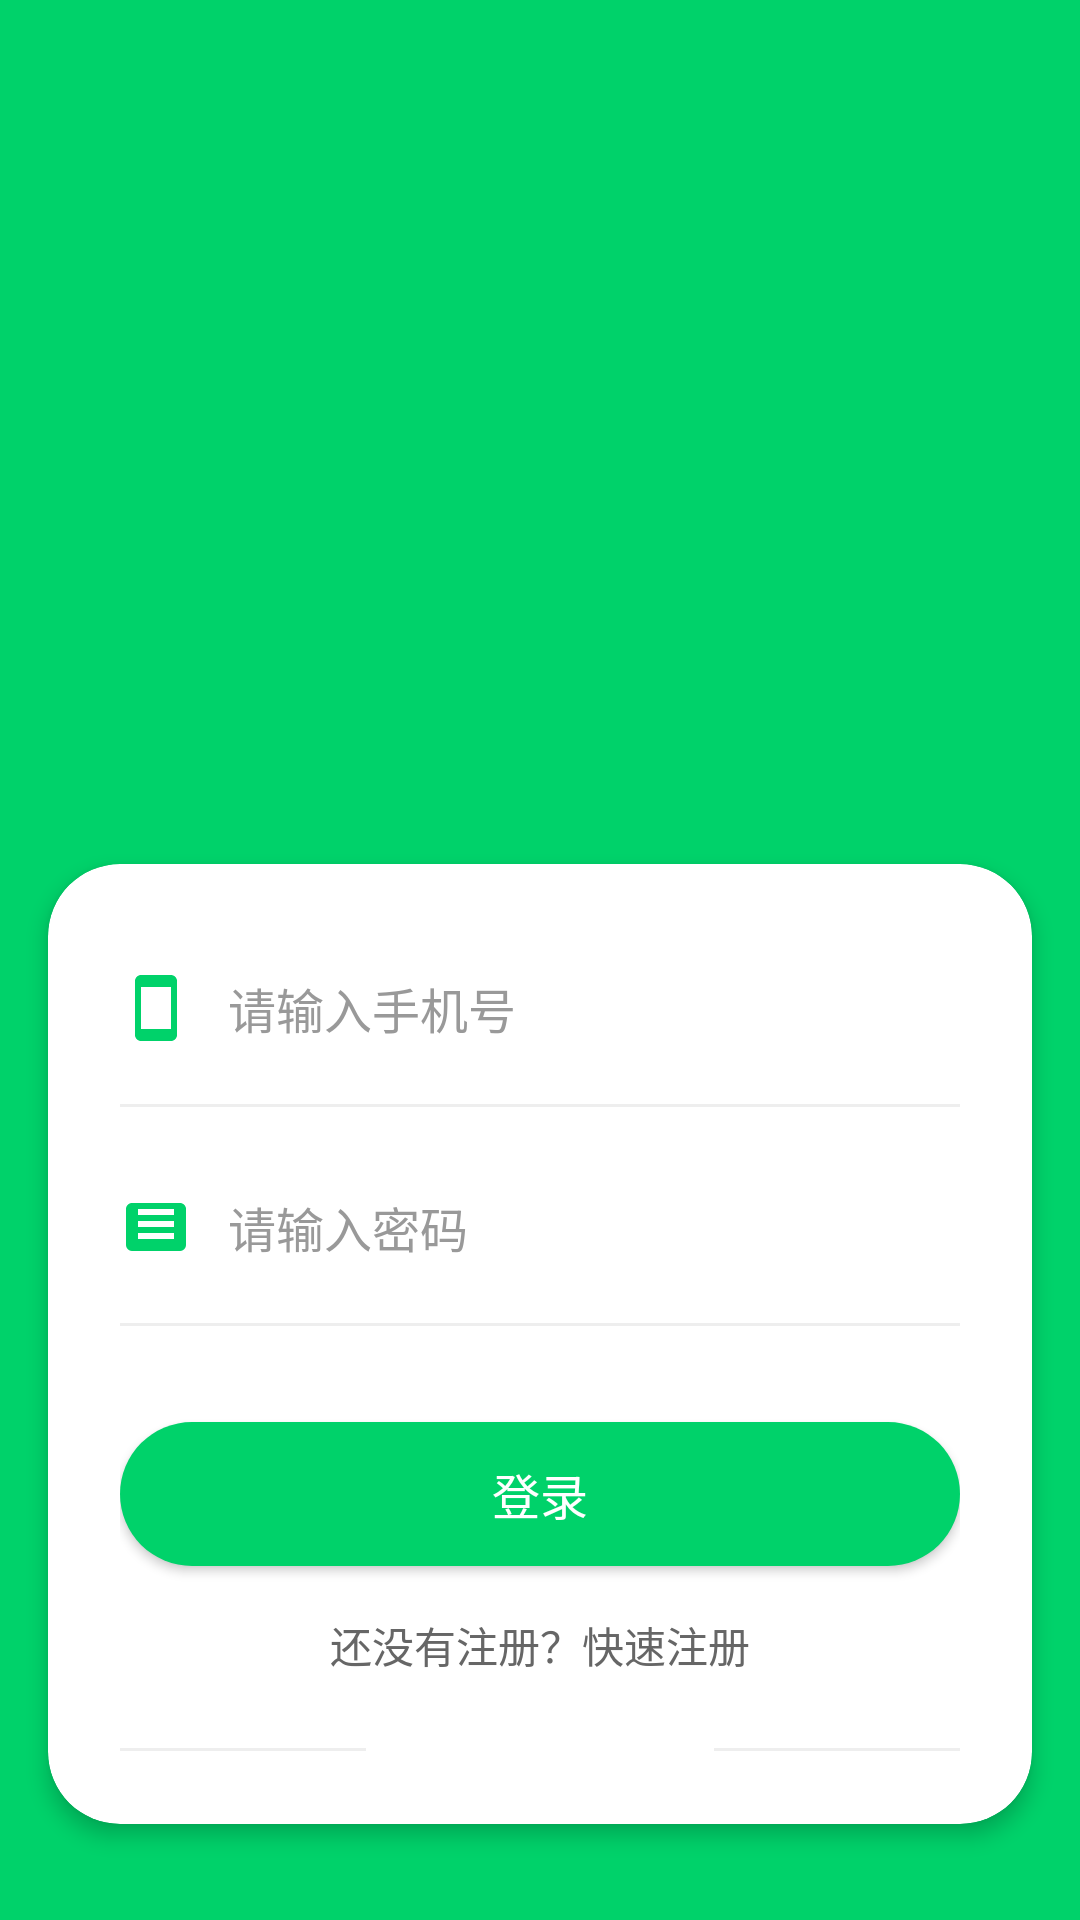

Here is an Android app screen rendered from its layout file. Give the layout XML and the strings, colors and styles it references.
<!-- AndroidManifest.xml: application theme Theme.MyShipingJiance -->
<!-- res/layout/activity_login.xml -->
<?xml version="1.0" encoding="utf-8"?>

<androidx.constraintlayout.widget.ConstraintLayout xmlns:android="http://schemas.android.com/apk/res/android"
    xmlns:app="http://schemas.android.com/apk/res-auto"
    android:layout_width="match_parent"
    android:layout_height="match_parent"
    android:background="#00D26A">

    
    <ImageView
        android:id="@+id/iv_banner"
        android:layout_width="match_parent"
        android:layout_height="240dp"
        android:src="@drawable/ic_login_banner"
        android:scaleType="fitCenter"
        android:layout_marginTop="32dp"
        app:layout_constraintTop_toTopOf="parent"/>

    
    <androidx.cardview.widget.CardView
        android:layout_width="match_parent"
        android:layout_height="0dp"
        android:layout_marginHorizontal="16dp"
        android:layout_marginTop="16dp"
        app:cardCornerRadius="24dp"
        app:cardElevation="4dp"
        app:layout_constraintTop_toBottomOf="@id/iv_banner"
        app:layout_constraintBottom_toBottomOf="parent"
        android:layout_marginBottom="32dp">

        <LinearLayout
            android:layout_width="match_parent"
            android:layout_height="wrap_content"
            android:orientation="vertical"
            android:padding="24dp">

            
            <LinearLayout
                android:layout_width="match_parent"
                android:layout_height="48dp"
                android:orientation="horizontal"
                android:gravity="center_vertical">

                <ImageView
                    android:layout_width="24dp"
                    android:layout_height="24dp"
                    android:src="@drawable/ic_phone"
                    app:tint="#00D26A"/>

                <EditText
                    android:id="@+id/et_phone"
                    android:layout_width="0dp"
                    android:layout_height="match_parent"
                    android:layout_weight="1"
                    android:hint="请输入手机号"
                    android:background="@null"
                    android:textSize="16sp"
                    android:textColorHint="#999999"
                    android:paddingStart="12dp"
                    android:inputType="phone"/>
            </LinearLayout>

            <View
                android:layout_width="match_parent"
                android:layout_height="1dp"
                android:background="#EEEEEE"
                android:layout_marginTop="8dp"/>

            
            <LinearLayout
                android:layout_width="match_parent"
                android:layout_height="48dp"
                android:orientation="horizontal"
                android:gravity="center_vertical"
                android:layout_marginTop="16dp">

                <ImageView
                    android:layout_width="24dp"
                    android:layout_height="24dp"
                    android:src="@drawable/ic_code"
                    app:tint="#00D26A"/>

                <EditText
                    android:id="@+id/et_code"
                    android:layout_width="0dp"
                    android:layout_height="match_parent"
                    android:layout_weight="1"
                    android:hint="请输入密码"
                    android:background="@null"
                    android:textSize="16sp"
                    android:textColorHint="#999999"
                    android:paddingStart="12dp"
                    android:inputType="number"/>

            </LinearLayout>

            <View
                android:layout_width="match_parent"
                android:layout_height="1dp"
                android:background="#EEEEEE"
                android:layout_marginTop="8dp"/>

            
            <Button
                android:id="@+id/btn_login"
                android:layout_width="match_parent"
                android:layout_height="48dp"
                android:text="登录"
                android:textColor="#FFFFFF"
                android:textSize="16sp"
                android:background="@drawable/btn_green_round"
                android:layout_marginTop="32dp"/>

            
            <TextView
                android:id="@+id/tv_register"
                android:layout_width="wrap_content"
                android:layout_height="wrap_content"
                android:text="还没有注册？快速注册"
                android:textColor="#666666"
                android:textSize="14sp"
                android:layout_gravity="center_horizontal"
                android:layout_marginTop="16dp"/>

            
            <LinearLayout
                android:layout_width="match_parent"
                android:layout_height="wrap_content"
                android:orientation="horizontal"
                android:gravity="center_vertical"
                android:layout_marginTop="24dp">

                <View
                    android:layout_width="0dp"
                    android:layout_height="1dp"
                    android:layout_weight="1"
                    android:background="#EEEEEE"/>

                <TextView
                    android:layout_width="wrap_content"
                    android:layout_height="wrap_content"
                    android:text="第三方软件登录"
                    android:textColor="#999999"
                    android:textSize="12sp"
                    android:layout_marginHorizontal="16dp"/>

                <View
                    android:layout_width="0dp"
                    android:layout_height="1dp"
                    android:layout_weight="1"
                    android:background="#EEEEEE"/>
            </LinearLayout>

            
            <LinearLayout
                android:layout_width="wrap_content"
                android:layout_height="wrap_content"
                android:orientation="horizontal"
                android:layout_gravity="center_horizontal"
                android:layout_marginTop="16dp">

                <ImageView
                    android:layout_width="40dp"
                    android:layout_height="40dp"
                    android:src="@drawable/ic_qq"
                    android:background="@drawable/bg_circle_green"
                    android:padding="8dp"
                    android:layout_marginEnd="24dp"/>

                <ImageView
                    android:layout_width="40dp"
                    android:layout_height="40dp"
                    android:src="@drawable/ic_wechat"
                    android:background="@drawable/bg_circle_green"
                    android:padding="8dp"
                    android:layout_marginEnd="24dp"/>

                <ImageView
                    android:layout_width="40dp"
                    android:layout_height="40dp"
                    android:src="@drawable/ic_weibo"
                    android:background="@drawable/bg_circle_green"
                    android:padding="8dp"/>
            </LinearLayout>
        </LinearLayout>
    </androidx.cardview.widget.CardView>
</androidx.constraintlayout.widget.ConstraintLayout>
<!-- resources referenced by this layout -->
<resources>
  <!-- drawable bg_circle_green (drawable) -->
  <?xml version="1.0" encoding="utf-8"?>
  
  <shape xmlns:android="http://schemas.android.com/apk/res/android"
      android:shape="oval">
      <solid android:color="#00D26A" />
  </shape>
  <!-- drawable btn_green_round (drawable) -->
  <?xml version="1.0" encoding="utf-8"?>
  
  <shape xmlns:android="http://schemas.android.com/apk/res/android"
      android:shape="rectangle">
      <corners android:radius="24dp" />
      <solid android:color="#00D26A" />
  </shape>
  <!-- drawable ic_code (drawable) -->
  <?xml version="1.0" encoding="utf-8"?>
  
  <vector xmlns:android="http://schemas.android.com/apk/res/android"
      android:width="24dp"
      android:height="24dp"
      android:viewportWidth="24"
      android:viewportHeight="24">
      <path
          android:fillColor="#000000"
          android:pathData="M18,8H6V6H18M18,12H6V10H18M18,16H6V14H18M20,4H4C2.89,4 2,4.89 2,6V18A2,2 0 0,0 4,20H20A2,2 0 0,0 22,18V6C22,4.89 21.1,4 20,4Z"/>
  </vector>
  <!-- drawable ic_phone (drawable) -->
  <?xml version="1.0" encoding="utf-8"?>
  
  <vector xmlns:android="http://schemas.android.com/apk/res/android"
      android:width="24dp"
      android:height="24dp"
      android:viewportWidth="24"
      android:viewportHeight="24">
      <path
          android:fillColor="#000000"
          android:pathData="M17,1.01L7,1C5.9,1 5,1.9 5,3v18c0,1.1 0.9,2 2,2h10c1.1,0 2,-0.9 2,-2V3C19,1.9 18.1,1.01 17,1.01zM17,19H7V5h10V19z"/>
  </vector>
  <!-- drawable ic_qq (drawable) -->
  <?xml version="1.0" encoding="utf-8"?>
  
  <vector xmlns:android="http://schemas.android.com/apk/res/android"
      android:width="24dp"
      android:height="24dp"
      android:viewportWidth="24"
      android:viewportHeight="24">
      <path
          android:fillColor="#FFFFFF"
          android:pathData="M19.9,10.1C19.2,5.8 15.9,2.5 12,2.5S4.8,5.8 4.1,10.1c-0.1,0.5 -0.1,1.1 0,1.6c0.1,0.5 0.2,1 0.4,1.5c0.2,0.5 0.5,1 0.8,1.4c0.3,0.4 0.7,0.8 1.1,1.1c0.4,0.3 0.9,0.6 1.4,0.8c0.5,0.2 1,0.3 1.5,0.4c0.5,0.1 1.1,0.1 1.6,0c0.5,-0.1 1,-0.2 1.5,-0.4c0.5,-0.2 0.9,-0.5 1.3,-0.8c0.4,-0.3 0.8,-0.7 1.1,-1.1c0.3,-0.4 0.6,-0.9 0.8,-1.4c0.2,-0.5 0.3,-1 0.4,-1.5C20,11.2 20,10.6 19.9,10.1zM12,15.5c-2.5,0 -4.5,-2 -4.5,-4.5s2,-4.5 4.5,-4.5s4.5,2 4.5,4.5S14.5,15.5 12,15.5z"/>
  </vector>
  <!-- drawable ic_wechat (drawable) -->
  <?xml version="1.0" encoding="utf-8"?>
  
  <vector xmlns:android="http://schemas.android.com/apk/res/android"
      android:width="24dp"
      android:height="24dp"
      android:viewportWidth="24"
      android:viewportHeight="24">
      <path
          android:fillColor="#FFFFFF"
          android:pathData="M9.5,4C5.36,4 2,6.69 2,10C2,11.89 3.08,13.56 4.78,14.66L4,17L6.5,15.5C7.39,15.81 8.37,16 9.41,16C9.15,15.37 9,14.7 9,14C9,10.69 12.13,8 16,8C16.19,8 16.38,8 16.56,8.03C15.54,5.69 12.78,4 9.5,4M16,9C12.69,9 10,11.24 10,14C10,16.76 12.69,19 16,19C16.67,19 17.31,18.92 17.91,18.75L20,20L19.38,18.13C20.95,17.22 22,15.71 22,14C22,11.24 19.31,9 16,9Z"/>
  </vector>
  <style name="Theme.MyShipingJiance" parent="Theme.MaterialComponents.DayNight.NoActionBar">
          
          <item name="colorPrimary">@color/colorPrimary</item>
          <item name="colorPrimaryVariant">@color/colorPrimaryDark</item>
          <item name="colorOnPrimary">@color/white</item>
          
          <item name="colorSecondary">@color/colorAccent</item>
          <item name="colorSecondaryVariant">@color/colorAccent</item>
          <item name="colorOnSecondary">@color/black</item>
          
          <item name="android:statusBarColor">@color/white</item>
          <item name="android:windowLightStatusBar">true</item>
          
          <item name="android:navigationBarColor">@color/white</item>
          <item name="android:windowLightNavigationBar">true</item>
      </style>
  <color name="colorPrimary">#4CAF50</color>
  <color name="colorPrimaryDark">#388E3C</color>
  <color name="white">#FFFFFFFF</color>
  <color name="colorAccent">#FF5722</color>
  <color name="black">#FF000000</color>
</resources>
